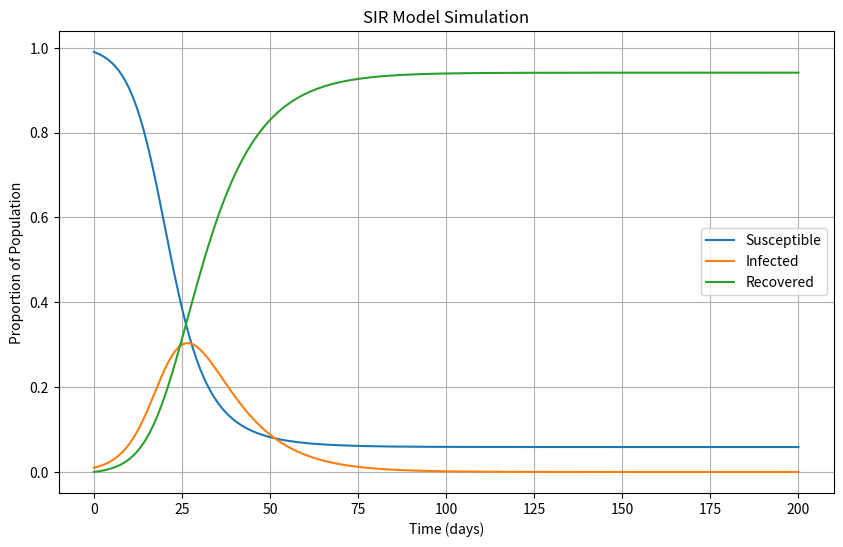

Write the Python code that produced this figure.
import numpy as np 
from scipy.integrate import odeint 
import matplotlib.pyplot as plt 

# SIR model equations 
def SIR_model(y, t, beta, gamma): 
    S, I, R = y 
    dSdt = -beta * S * I 
    dIdt = beta * S * I - gamma * I 
    dRdt = gamma * I 
    return [dSdt, dIdt, dRdt]

# Initial conditions 
S0 = 0.99  # 99% of the population is susceptible at the start
I0 = 0.01  # 1% of the population is infected at the start
R0 = 0.00  # 0% of the population is recovered at the start
y0 = [S0, I0, R0]

# Parameters
beta = 0.3  # Transmission rate
gamma = 0.1  # Recovery rate

# Time vector
t = np.linspace(0, 200, 200)  # Simulate for 200 days

# Solve the SIR model equations using odeint()
solution = odeint(SIR_model, y0, t, args=(beta, gamma))

# Extract results
S, I, R = solution.T

# Plot the results
plt.figure(figsize=(10, 6))
plt.plot(t, S, label='Susceptible')
plt.plot(t, I, label='Infected')
plt.plot(t, R, label='Recovered')
plt.xlabel('Time (days)')
plt.ylabel('Proportion of Population')
plt.title('SIR Model Simulation')
plt.legend()
plt.grid(True)
plt.show()
